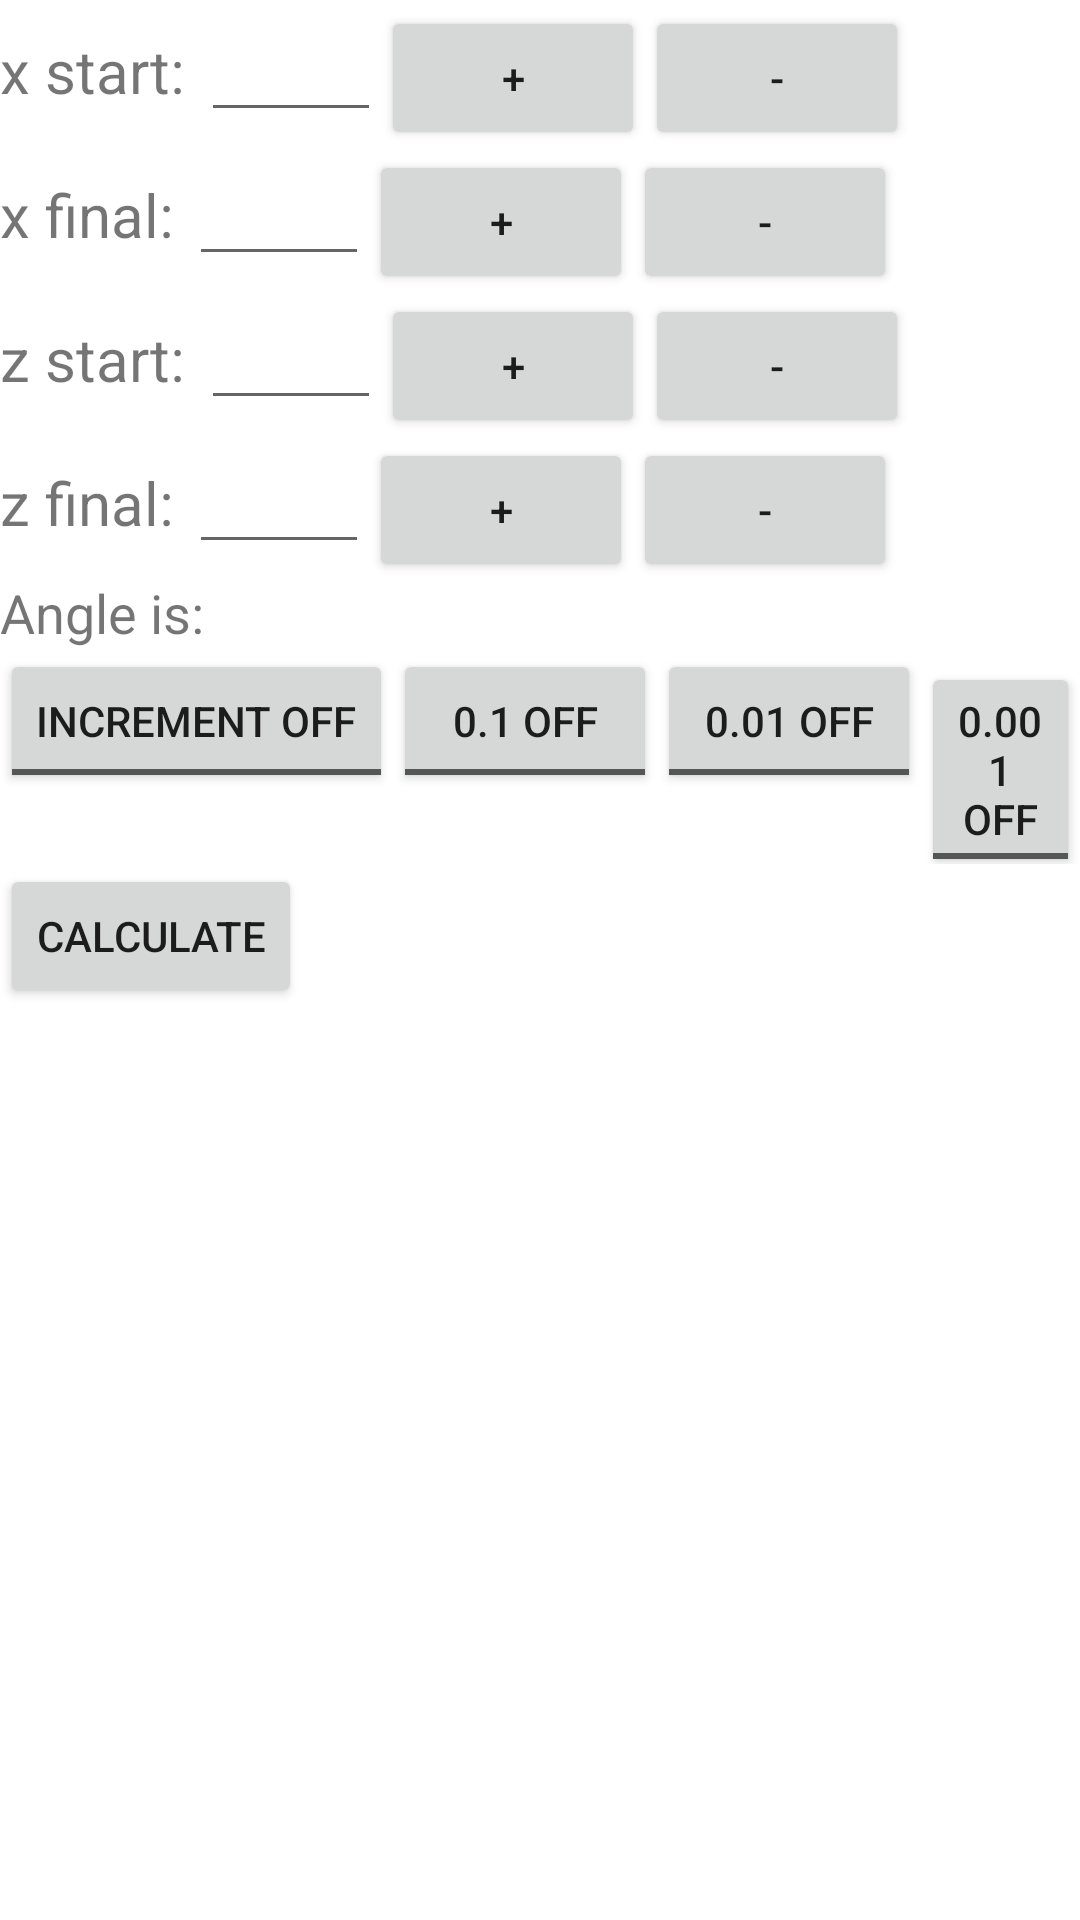

This screen was rendered from an Android layout file. Write that file and the resources it references.
<!-- AndroidManifest.xml: application theme Theme.CNCHelper -->
<!-- res/layout/activity_main.xml -->
<?xml version="1.0" encoding="utf-8"?>
<androidx.appcompat.widget.LinearLayoutCompat xmlns:android="http://schemas.android.com/apk/res/android"
    xmlns:app="http://schemas.android.com/apk/res-auto"
    xmlns:tools="http://schemas.android.com/tools"
    android:layout_width="match_parent"
    android:layout_height="match_parent"
    tools:context=".MainActivity"
    android:orientation="vertical">

    <androidx.appcompat.widget.LinearLayoutCompat
        android:layout_width="wrap_content"
        android:layout_height="wrap_content"
        android:orientation="horizontal">
    <TextView
        android:id="@+id/text_xstart"
        android:textSize="20dp"
        android:layout_width="wrap_content"
        android:layout_height="wrap_content"
        android:text="x start: "
        app:layout_constraintBottom_toBottomOf="parent"
        app:layout_constraintEnd_toEndOf="parent"
        app:layout_constraintStart_toStartOf="parent"
        app:layout_constraintTop_toTopOf="parent" />
    <EditText
        android:id="@+id/x_start"
        android:textSize="20dp"
        android:layout_width="60dp"
        android:layout_height="wrap_content" />
        <Button
            android:id="@+id/plus_button1"
            android:layout_width="wrap_content"
            android:layout_height="wrap_content"
            android:text="+"/>
        <Button
            android:id="@+id/minus_button1"
            android:layout_width="wrap_content"
            android:layout_height="wrap_content"
            android:text="-"/>

    </androidx.appcompat.widget.LinearLayoutCompat>

    <androidx.appcompat.widget.LinearLayoutCompat
        android:layout_width="wrap_content"
        android:layout_height="wrap_content"
        android:orientation="horizontal">
        <TextView
            android:id="@+id/text_xfinal"
            android:textSize="20dp"
            android:layout_width="wrap_content"
            android:layout_height="wrap_content"
            android:text="x final: "
        />
        <EditText
            android:id="@+id/x_final"
            android:textSize="20dp"
            android:layout_width="60dp"
            android:layout_height="wrap_content" />
        <Button
            android:id="@+id/plus_button2"
            android:layout_width="wrap_content"
            android:layout_height="wrap_content"
            android:text="+"/>
        <Button
            android:id="@+id/minus_button2"
            android:layout_width="wrap_content"
            android:layout_height="wrap_content"
            android:text="-"/>
    </androidx.appcompat.widget.LinearLayoutCompat>

    <androidx.appcompat.widget.LinearLayoutCompat
        android:layout_width="wrap_content"
        android:layout_height="wrap_content"
        android:orientation="horizontal">
        <TextView
            android:id="@+id/text_zstart"
            android:textSize="20dp"
            android:layout_width="wrap_content"
            android:layout_height="wrap_content"
            android:text="z start: "
            app:layout_constraintBottom_toBottomOf="parent"
            app:layout_constraintEnd_toEndOf="parent"
            app:layout_constraintStart_toStartOf="parent"
            app:layout_constraintTop_toTopOf="parent" />
        <EditText
            android:id="@+id/z_start"
            android:textSize="20dp"
            android:layout_width="60dp"
            android:layout_height="wrap_content"/>
        <Button
            android:id="@+id/plus_button3"
            android:layout_width="wrap_content"
            android:layout_height="wrap_content"
            android:text="+"/>
        <Button
            android:id="@+id/minus_button3"
            android:layout_width="wrap_content"
            android:layout_height="wrap_content"
            android:text="-"/>
    </androidx.appcompat.widget.LinearLayoutCompat>

    <androidx.appcompat.widget.LinearLayoutCompat
        android:layout_width="wrap_content"
        android:layout_height="wrap_content"
        android:orientation="horizontal">
        <TextView
            android:id="@+id/text_zfinal"
            android:textSize="20dp"
            android:layout_width="wrap_content"
            android:layout_height="wrap_content"
            android:text="z final: "
            app:layout_constraintBottom_toBottomOf="parent"
            app:layout_constraintEnd_toEndOf="parent"
            app:layout_constraintStart_toStartOf="parent"
            app:layout_constraintTop_toTopOf="parent" />
        <EditText
            android:id="@+id/z_final"
            android:textSize="20dp"
            android:layout_width="60dp"
            android:layout_height="wrap_content" />
        <Button
            android:id="@+id/plus_button4"
            android:layout_width="wrap_content"
            android:layout_height="wrap_content"
            android:text="+"/>
        <Button
            android:id="@+id/minus_button4"
            android:layout_width="wrap_content"
            android:layout_height="wrap_content"
            android:text="-"/>
    </androidx.appcompat.widget.LinearLayoutCompat>

    <androidx.appcompat.widget.LinearLayoutCompat
        android:layout_width="wrap_content"
        android:layout_height="wrap_content"
        android:orientation="horizontal">
        <TextView
            android:layout_width="wrap_content"
            android:layout_height="wrap_content"
            android:text="Angle is: "
            android:textSize="18dp"
            app:layout_constraintBottom_toBottomOf="parent"
            app:layout_constraintEnd_toEndOf="parent"
            app:layout_constraintStart_toStartOf="parent"
            app:layout_constraintTop_toTopOf="parent" />
        <TextView
            android:id="@+id/afisare_unghi_txt"
            android:textSize="18dp"
            android:layout_width="wrap_content"
            android:layout_height="wrap_content"
            android:text=""
            app:layout_constraintBottom_toBottomOf="parent"
            app:layout_constraintEnd_toEndOf="parent"
            app:layout_constraintStart_toStartOf="parent"
            app:layout_constraintTop_toTopOf="parent" />
    </androidx.appcompat.widget.LinearLayoutCompat>

    <androidx.appcompat.widget.LinearLayoutCompat
        android:layout_width="wrap_content"
        android:layout_height="wrap_content"
        android:orientation="horizontal">

        <ToggleButton
            android:id="@+id/toggle_btn"
            android:layout_width="wrap_content"
            android:layout_height="wrap_content"
            android:textOff="INCREMENT OFF"
            android:textOn="INCREMENT ON"/>
        <ToggleButton
            android:id="@+id/inczo_btn"
            android:layout_width="wrap_content"
            android:layout_height="wrap_content"
            android:textOff="0.1 OFF"
            android:textOn="0.1 ON"/>
        <ToggleButton
            android:id="@+id/inczzo_btn"
            android:layout_width="wrap_content"
            android:layout_height="wrap_content"
            android:textOff="0.01 OFF"
            android:textOn="0.01 ON"/>
        <ToggleButton
            android:id="@+id/inczzzo_btn"
            android:layout_width="wrap_content"
            android:layout_height="wrap_content"
            android:textOff="0.001 OFF"
            android:textOn="0.001 ON"/>


    </androidx.appcompat.widget.LinearLayoutCompat>
    <androidx.appcompat.widget.LinearLayoutCompat
        android:layout_width="wrap_content"
        android:layout_height="wrap_content"
        android:orientation="vertical">
        <Button
            android:id="@+id/calculate_btn"
            android:layout_width="wrap_content"
            android:layout_height="wrap_content"
            android:text="calculate"/>

    </androidx.appcompat.widget.LinearLayoutCompat>

</androidx.appcompat.widget.LinearLayoutCompat>
<!-- resources referenced by this layout -->
<resources>
  <style name="Theme.CNCHelper" parent="Theme.MaterialComponents.DayNight.DarkActionBar">
          
          <item name="colorPrimary">@color/purple_500</item>
          <item name="colorPrimaryVariant">@color/purple_700</item>
          <item name="colorOnPrimary">@color/white</item>
          
          <item name="colorSecondary">@color/teal_200</item>
          <item name="colorSecondaryVariant">@color/teal_700</item>
          <item name="colorOnSecondary">@color/black</item>
          
          <item name="android:statusBarColor">?attr/colorPrimaryVariant</item>
          
      </style>
  <!-- not gathered from this repository: default colours our renderer supplied (Android Studio template values) -->
  <color name="purple_500">#FF6200EE</color>
  <color name="purple_700">#FF3700B3</color>
  <color name="teal_200">#FF03DAC5</color>
  <color name="teal_700">#FF018786</color>
  <color name="black">#FF000000</color>
  <color name="white">#FFFFFFFF</color>
</resources>
